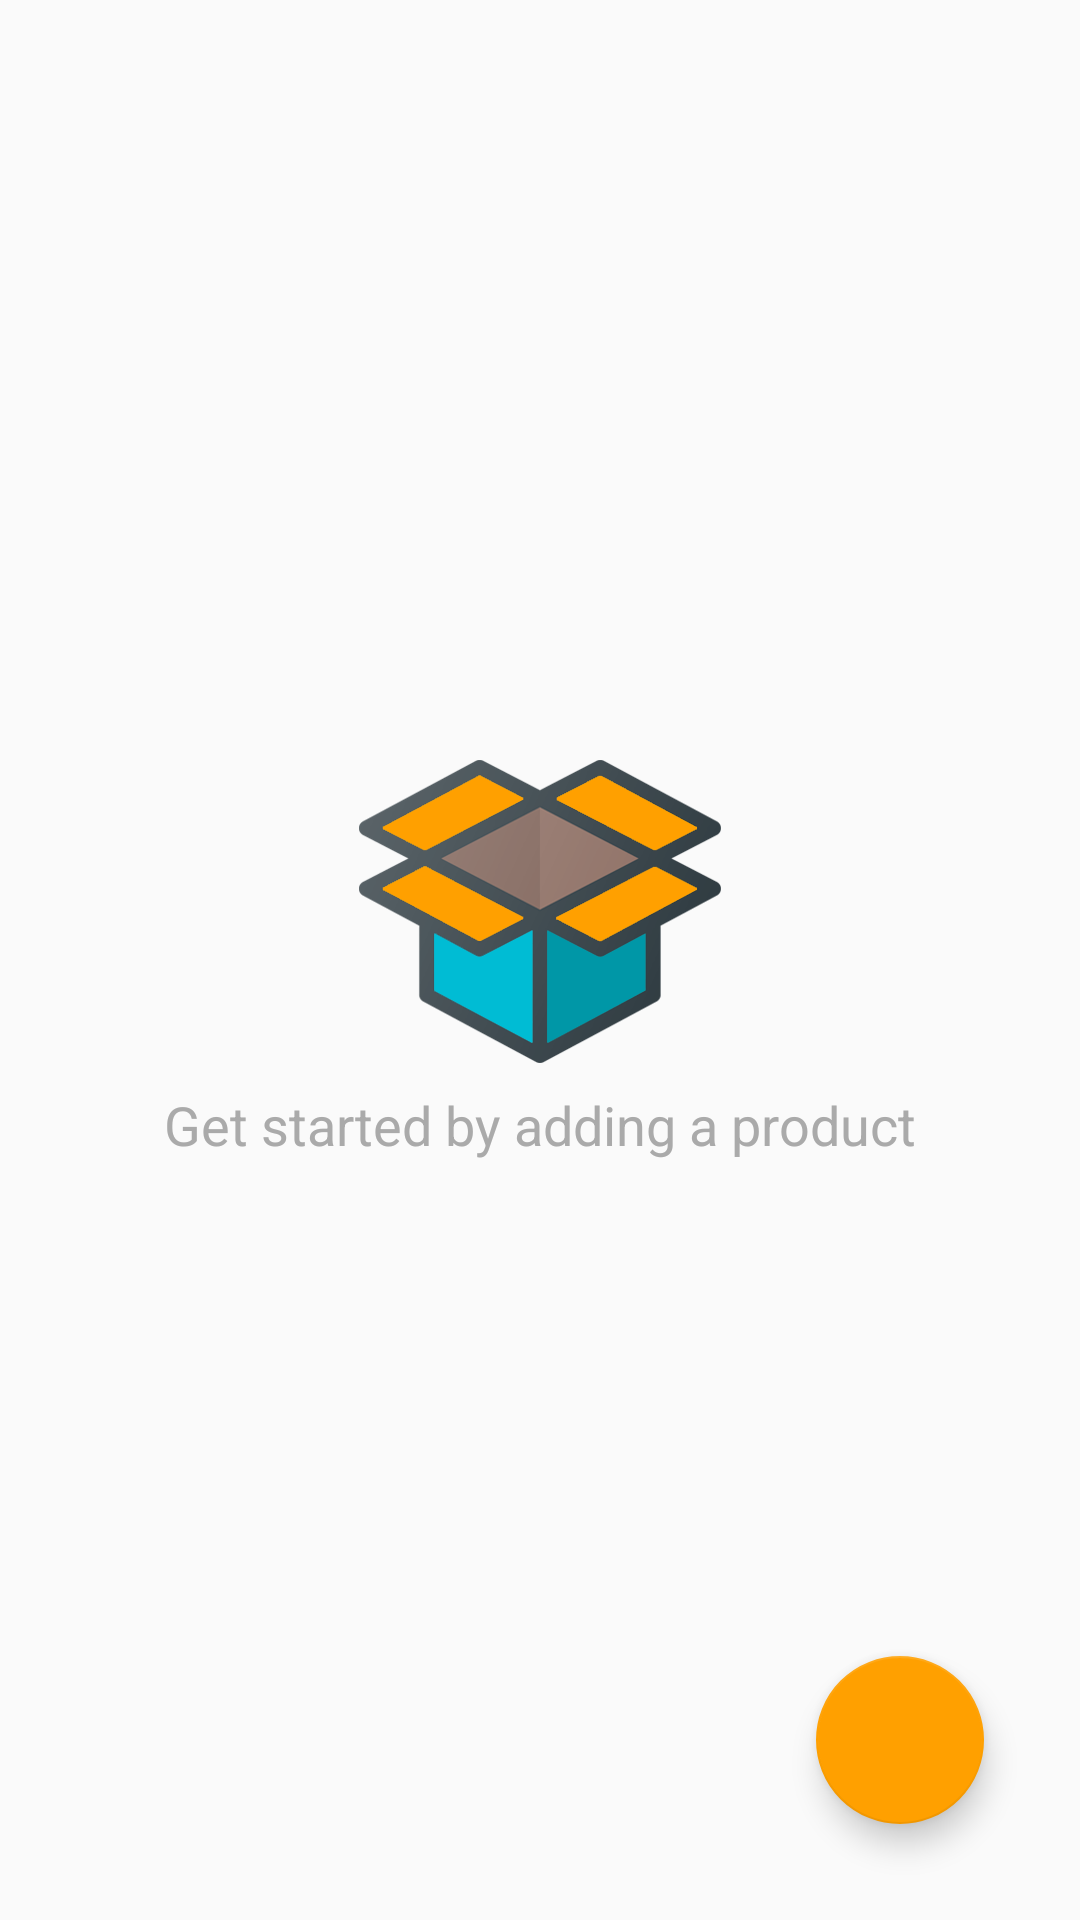

Produce the Android XML layout that renders to this screen, including the resource entries it uses.
<!-- AndroidManifest.xml: application theme AppTheme -->
<!-- res/layout/activity_main.xml -->
<?xml version="1.0" encoding="utf-8"?>
<FrameLayout xmlns:android="http://schemas.android.com/apk/res/android"
    xmlns:tools="http://schemas.android.com/tools"
    android:layout_width="match_parent"
    android:layout_height="match_parent"
    tools:context=".MainActivity">

    <android.support.v7.widget.RecyclerView
        android:id="@+id/recycler_view"
        android:layout_width="match_parent"
        android:layout_height="match_parent"
        tools:listitem="@layout/product_list_item" />

    <LinearLayout
        android:id="@+id/linear_layout_empty_list"
        android:layout_width="wrap_content"
        android:layout_height="wrap_content"
        android:layout_gravity="center"
        android:orientation="vertical"
        android:visibility="visible">

        <ImageView
            android:layout_width="wrap_content"
            android:layout_height="wrap_content"
            android:layout_gravity="center_horizontal"
            android:src="@drawable/ic_empty_box" />

        <TextView
            android:layout_width="wrap_content"
            android:layout_height="wrap_content"
            android:layout_gravity="center_horizontal"
            android:layout_marginTop="8dp"
            android:text="@string/get_started_by_adding_a_product"
            android:textAppearance="@style/TextAppearance.AppCompat.Medium"
            android:textColor="@android:color/darker_gray" />

    </LinearLayout>

    <android.support.design.widget.FloatingActionButton
        android:id="@+id/button_add_product"
        android:layout_width="wrap_content"
        android:layout_height="wrap_content"
        android:layout_gravity="bottom|end"
        android:layout_margin="32dp"
        android:src="@drawable/ic_add_white" />

</FrameLayout>
<!-- res/layout/product_list_item.xml (included above) -->
<?xml version="1.0" encoding="utf-8"?>
<RelativeLayout xmlns:android="http://schemas.android.com/apk/res/android"
    xmlns:tools="http://schemas.android.com/tools"
    android:layout_width="match_parent"
    android:layout_height="wrap_content">

    <RelativeLayout
        android:id="@+id/relative_layout_container"
        android:layout_width="match_parent"
        android:layout_height="wrap_content"
        android:paddingLeft="16dp"
        android:paddingRight="16dp"
        android:paddingTop="16dp">

        <ImageView
            android:contentDescription="@string/image_product"
            android:id="@+id/image_view_product_small"
            android:layout_width="80dp"
            android:layout_height="80dp"
            android:layout_marginEnd="8dp"
            tools:src="@drawable/ic_empty_box"/>

        <TextView
            android:id="@+id/text_view_name"
            android:layout_width="wrap_content"
            android:layout_height="wrap_content"
            android:layout_toEndOf="@id/image_view_product_small"
            android:layout_toStartOf="@id/text_view_quantity"
            android:textAppearance="@style/TextAppearance.AppCompat.Medium"
            tools:text="Product Name" />

        <TextView
            android:id="@+id/text_view_price"
            android:layout_width="wrap_content"
            android:layout_height="wrap_content"
            android:layout_below="@id/text_view_name"
            android:layout_toEndOf="@id/image_view_product_small"
            android:layout_toStartOf="@id/text_view_quantity"
            android:textAppearance="@style/TextAppearance.AppCompat.Small"
            tools:text="10£" />

        <TextView
            android:id="@+id/text_view_quantity"
            android:layout_width="wrap_content"
            android:layout_height="wrap_content"
            android:layout_alignParentEnd="true"
            android:textAppearance="@style/TextAppearance.AppCompat.Display1"
            tools:text="5" />

        <ImageButton
            android:contentDescription="@string/sale_button"
            android:id="@+id/button_sale"
            android:layout_width="wrap_content"
            android:layout_height="wrap_content"
            android:layout_below="@id/text_view_price"
            android:layout_toEndOf="@id/image_view_product_small"
            android:src="@drawable/ic_local_grocery_store" />

    </RelativeLayout>

    <View
        android:layout_width="wrap_content"
        android:layout_height="1dp"
        android:layout_below="@id/relative_layout_container"
        android:layout_marginTop="16dp"
        android:background="@color/divider" />

</RelativeLayout>
<!-- resources referenced by this layout -->
<resources>
  <color name="divider">#EEEEEE</color>
  <!-- drawable ic_empty_box: png bitmap (drawable-hdpi, 33306 bytes) -->
  <string name="get_started_by_adding_a_product">Get started by adding a product</string>
  <string name="image_product">Image product</string>
  <string name="sale_button">Sale button</string>
  <style name="AppTheme" parent="Theme.AppCompat.Light.DarkActionBar">
          
          <item name="colorPrimary">@color/colorPrimary</item>
          <item name="colorPrimaryDark">@color/colorPrimaryDark</item>
          <item name="colorAccent">@color/colorAccent</item>
          <item name="colorButtonNormal">@color/colorPrimary</item>
      </style>
  <color name="colorPrimary">#00BCD4</color>
  <color name="colorPrimaryDark">#0097A7</color>
  <color name="colorAccent">#FFA000</color>
</resources>
